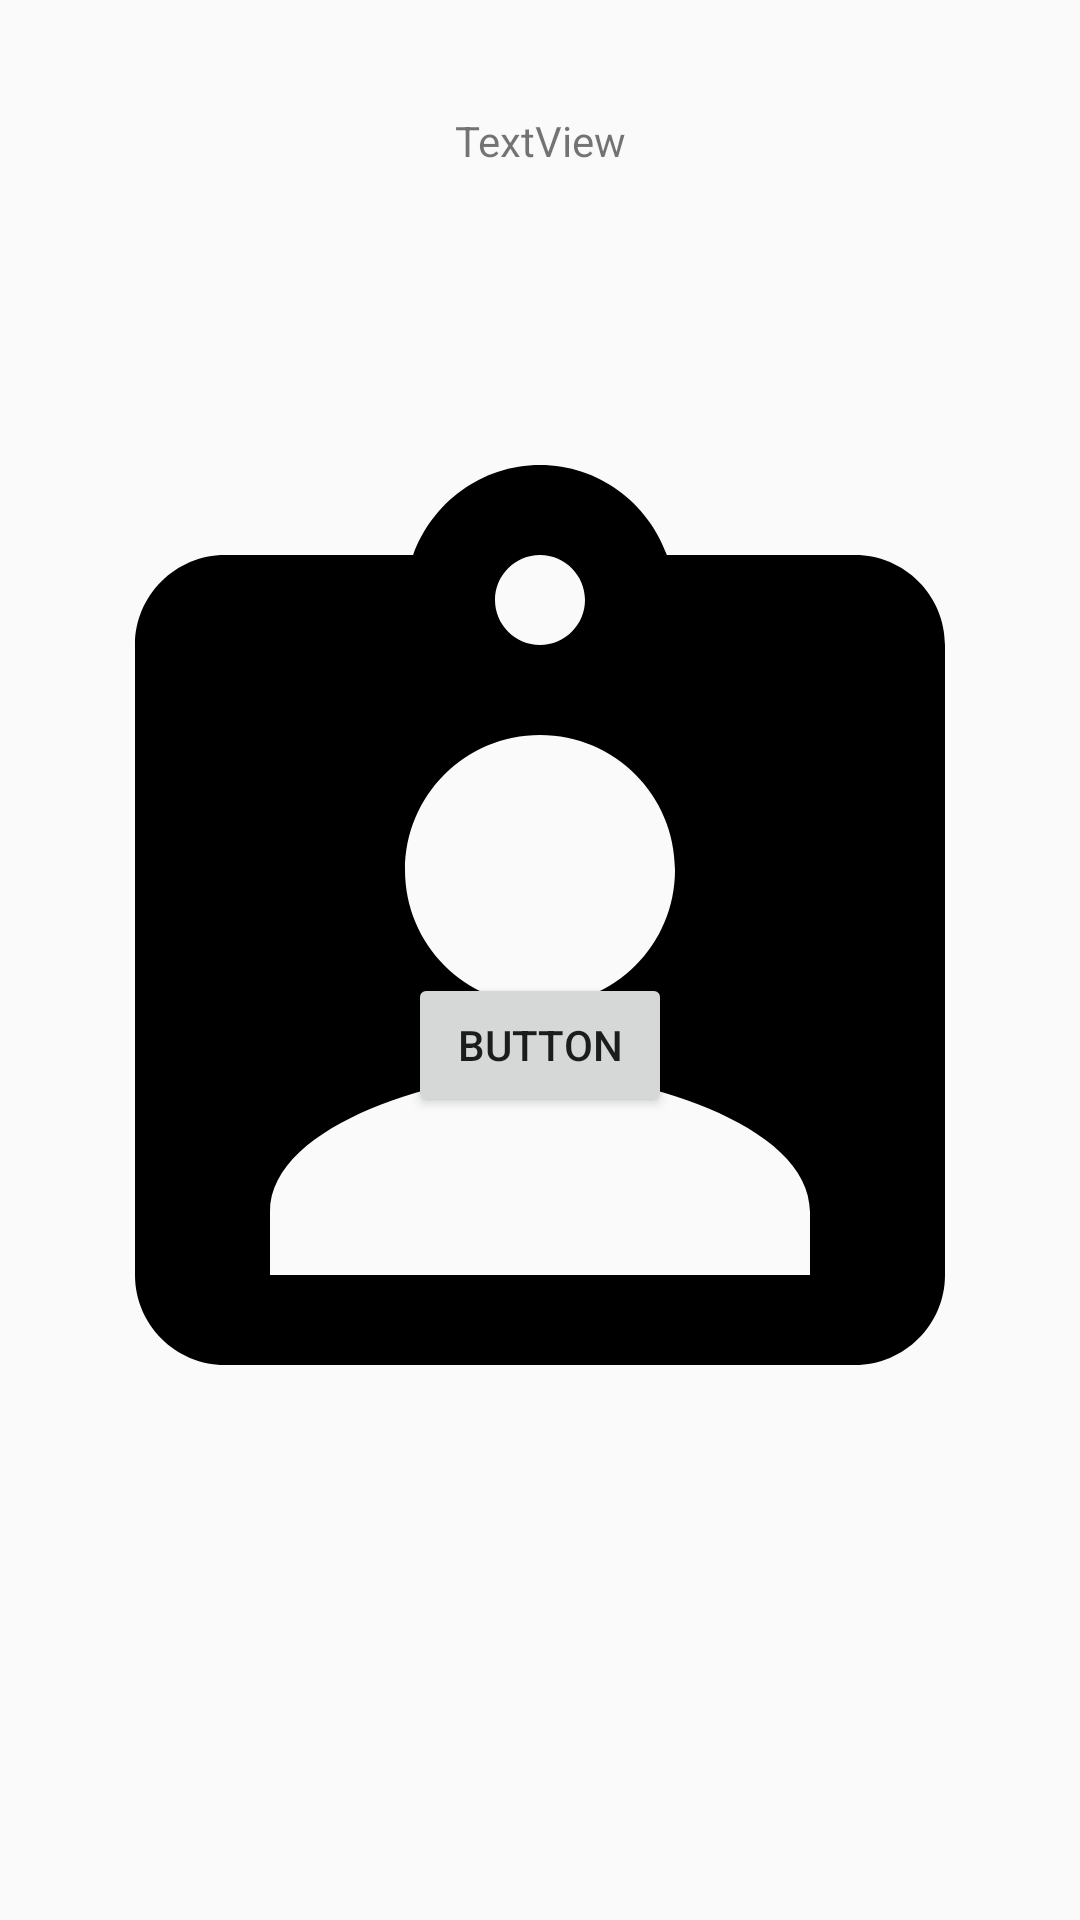

Android layout source for this screen:
<!-- AndroidManifest.xml: application theme AppTheme -->
<!-- res/layout/activity_image.xml -->
<?xml version="1.0" encoding="utf-8"?>
<androidx.constraintlayout.widget.ConstraintLayout
    xmlns:android="http://schemas.android.com/apk/res/android"
    xmlns:app="http://schemas.android.com/apk/res-auto"
    xmlns:tools="http://schemas.android.com/tools"
    android:layout_width="match_parent"
    android:layout_height="match_parent">

    <ImageView
        android:id="@+id/uiImage"
        android:layout_width="0dp"
        android:layout_height="0dp"
        app:layout_constraintBottom_toBottomOf="parent"
        app:layout_constraintEnd_toEndOf="parent"
        app:layout_constraintStart_toStartOf="parent"
        app:layout_constraintTop_toTopOf="parent"
        app:srcCompat="@drawable/ic_assignment_ind_black_24dp" />

    <TextView
        android:id="@+id/uiCounter"
        android:layout_width="wrap_content"
        android:layout_height="wrap_content"
        android:text="TextView"
        app:layout_constraintBottom_toBottomOf="parent"
        app:layout_constraintEnd_toEndOf="parent"
        app:layout_constraintStart_toStartOf="parent"
        app:layout_constraintTop_toTopOf="parent"
        app:layout_constraintVertical_bias="0.060000002" />

    <Button
        android:id="@+id/button4"
        android:layout_width="wrap_content"
        android:layout_height="wrap_content"
        android:text="Button"
        android:onClick="onBtnClick"
        app:layout_constraintBottom_toBottomOf="parent"
        app:layout_constraintEnd_toEndOf="parent"
        app:layout_constraintStart_toStartOf="parent"
        app:layout_constraintTop_toBottomOf="@+id/uiCounter" />
</androidx.constraintlayout.widget.ConstraintLayout>
<!-- resources referenced by this layout -->
<resources>
  <!-- drawable ic_assignment_ind_black_24dp (drawable) -->
  <vector xmlns:android="http://schemas.android.com/apk/res/android"
          android:width="24dp"
          android:height="24dp"
          android:viewportWidth="24.0"
          android:viewportHeight="24.0">
      <path
          android:fillColor="#000000"
          android:pathData="M19,3h-4.18C14.4,1.84 13.3,1 12,1c-1.3,0 -2.4,0.84 -2.82,2L5,3c-1.1,0 -2,0.9 -2,2v14c0,1.1 0.9,2 2,2h14c1.1,0 2,-0.9 2,-2L21,5c0,-1.1 -0.9,-2 -2,-2zM12,3c0.55,0 1,0.45 1,1s-0.45,1 -1,1 -1,-0.45 -1,-1 0.45,-1 1,-1zM12,7c1.66,0 3,1.34 3,3s-1.34,3 -3,3 -3,-1.34 -3,-3 1.34,-3 3,-3zM18,19L6,19v-1.4c0,-2 4,-3.1 6,-3.1s6,1.1 6,3.1L18,19z"/>
  </vector>
  <style name="AppTheme" parent="Theme.AppCompat.Light.DarkActionBar">
      
      <item name="colorPrimary">@color/colorPrimary</item>
      <item name="colorPrimaryDark">@color/colorPrimaryDark</item>
      <item name="colorAccent">@color/colorAccent</item>
  </style>
  <!-- not gathered from this repository: default colours our renderer supplied (Android Studio template values) -->
  <color name="colorPrimary">#FF6200EE</color>
  <color name="colorPrimaryDark">#FF3700B3</color>
  <color name="colorAccent">#FF03DAC5</color>
</resources>
